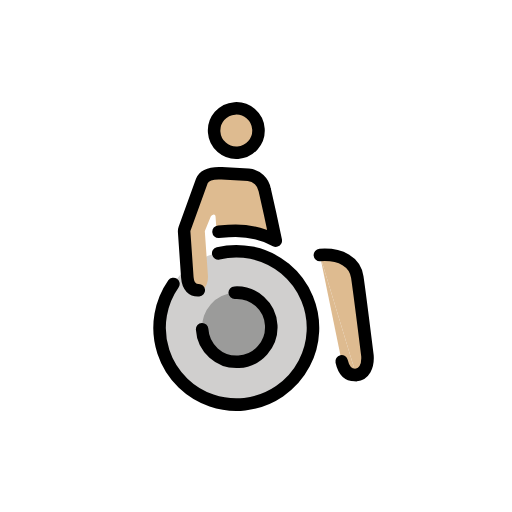
t = 0.00 s
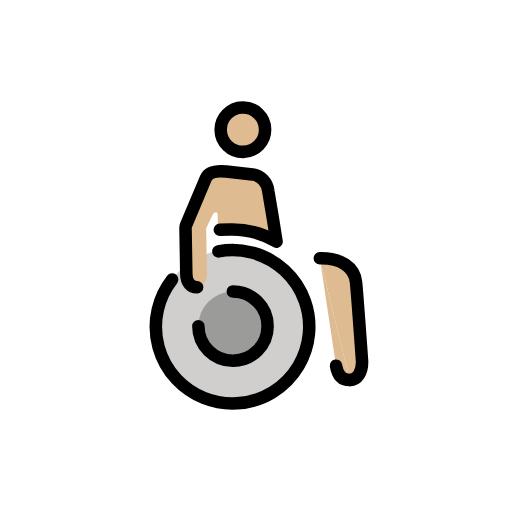
t = 0.43 s
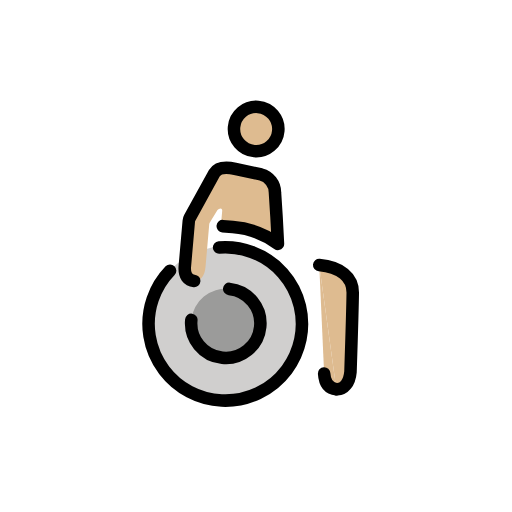
t = 1.28 s
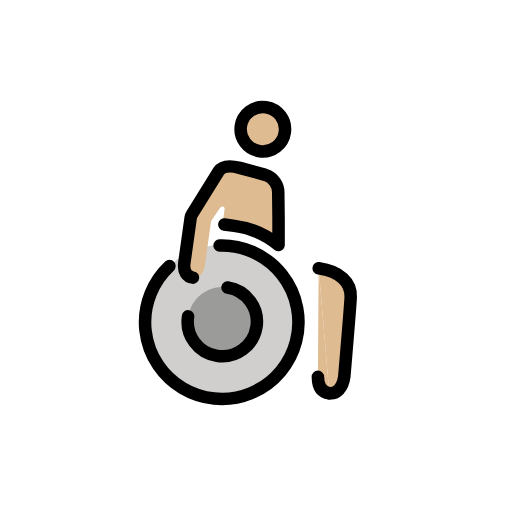
t = 1.70 s
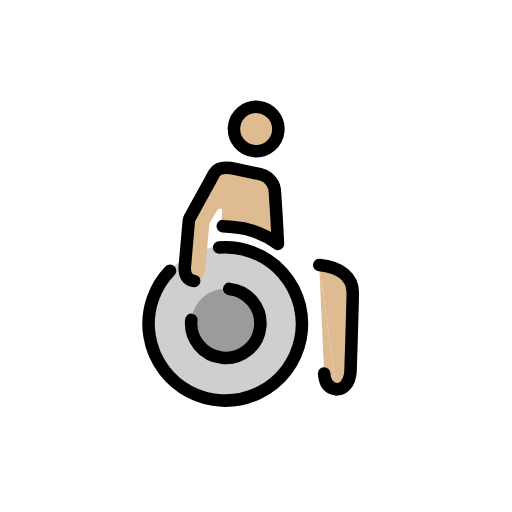
t = 2.13 s
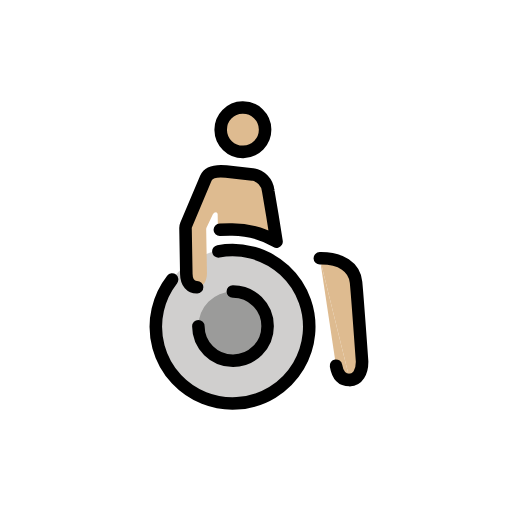
t = 2.98 s

The animated SVG that drew these frames (rendered in a browser with its animation timeline set to each time). Animation: 1 SMIL element (animateTransform=1); one cycle of 3.40 s, repeats indefinitely.

<?xml version='1.0' encoding='utf-8'?>
<svg xmlns="http://www.w3.org/2000/svg" id="emoji" viewBox="-5 -5 82 82" width="200" height="200" role="img">
  <title>OpenMoji: man in manual wheelchair: medium-light skin tone, facing right</title><g><g id="color" transform="scale(-1, 1) translate(-72, 0)">
    <path fill="#d0cfce" d="M40.0416,59.4823A12.319,12.319,0,0,1,27.5644,47.3234h0a12.3191,12.3191,0,1,1,12.4772,12.159" />
    <path fill="#9b9b9a" d="M39.8108,41.6212a5.5435,5.5435,0,1,1-5.4715,5.6147A5.5435,5.5435,0,0,1,39.8108,41.6212z" />
  </g>
  <g id="skin" transform="scale(-1, 1) translate(-72, 0)">
    <path fill="#debb90" d="M43.9019,31.5638a.4877,.4877,0,0,0-.05,-.216l-1.0645,-2.1529a.6442,.6442,0,0,0-.4884,-.295c-.1669,0-.2768,.1566-.2768,.3513v1.9613a.4873,.4873,0,0,1-.4873,.4873h-1.4215a14.0763,14.0763,0,0,0-6.5905,1.5785a.4873,.4873,0,0,1-.7189,-.4905l.4619,-3.2823l.5986,-3.922a2.965,2.965,0,0,1,2.46,-2.6594L40.55,22.3922c1.6617,-.1993,2.758,.05,3.2576,.9971l2.3771,4.41A6.7577,6.7577,0,0,1,47.21,31.9772v6.6783c0,1.5228-.7282,2.1783-1.69,2.1783c-.9983,0-1.6183,-.9379-1.6183,-2.276z" />
    <circle cx="37.7459" cy="15.736" r="3.5559" fill="#debb90" />
    <path fill="#debb90" d="M21.3178,56.1237c-1.2071,0-2.01,-1.1816-2.01,-2.957c0,0,.5541,-10.2185,.744,-12.6678s2.3424,-3.947,5.7334,-3.947" />
    <path fill="#debb90" d="M25.7856,36.5519l-2.2944,17.2346c-.244,1.6308-1.0284,2.3372-2.1734,2.3372" />
  </g>
  <g id="line" transform="scale(-1, 1) translate(-72, 0)">
    <path fill="none" stroke="#000" stroke-linecap="round" stroke-linejoin="round" stroke-width="2.0071" d="M23.4912,53.7865c-.244,1.6308-1.0284,2.3372-2.1734,2.3372" />
    <g>
      <path fill="none" stroke="#000" stroke-linecap="round" stroke-linejoin="round" stroke-width="2.0071" d="M21.3178,56.1237c-1.2071,0-2.01,-1.1816-2.01,-2.957c0,0,.5541,-10.2185,.744,-12.6678s2.3424,-3.947,5.7334,-3.947" />
      <path fill="none" stroke="#000" stroke-linecap="round" stroke-linejoin="round" stroke-width="2.0071" d="M45.4255,47.0927a5.5436,5.5436,0,1,1-5.6149,-5.4715h0" />
      <path fill="none" stroke="#000" stroke-linecap="round" stroke-linejoin="round" stroke-width="2.0071" d="M41.717,31.7h-1.6041a14.0754,14.0754,0,0,0-7.4462,2.0607l.5987,-4.255l.5986,-3.922a2.965,2.965,0,0,1,2.46,-2.6594L40.55,22.3922c1.6617,-.1993,2.7878,.05,3.2576,.9971l3.2958,7.4548a1.2455,1.2455,0,0,1,.1064,.5034v7.3081c0,1.5228-.7282,2.1783-1.69,2.1783" />
      <circle cx="37.7459" cy="15.736" r="3.5559" fill="none" stroke="#000" stroke-linecap="round" stroke-linejoin="round" stroke-width="2.0071" />
      <path fill="none" stroke="#000" stroke-linecap="round" stroke-linejoin="round" stroke-width="2.0071" d="M49.5027,39.5367a12.2851,12.2851,0,1,1-7.4935,-4.382" />
    </g>
  </g>
<animateTransform attributeName="transform" type="rotate" values="-4 36 36;8 36 36;-4 36 36" dur="3.4s" repeatCount="indefinite" /></g></svg>
